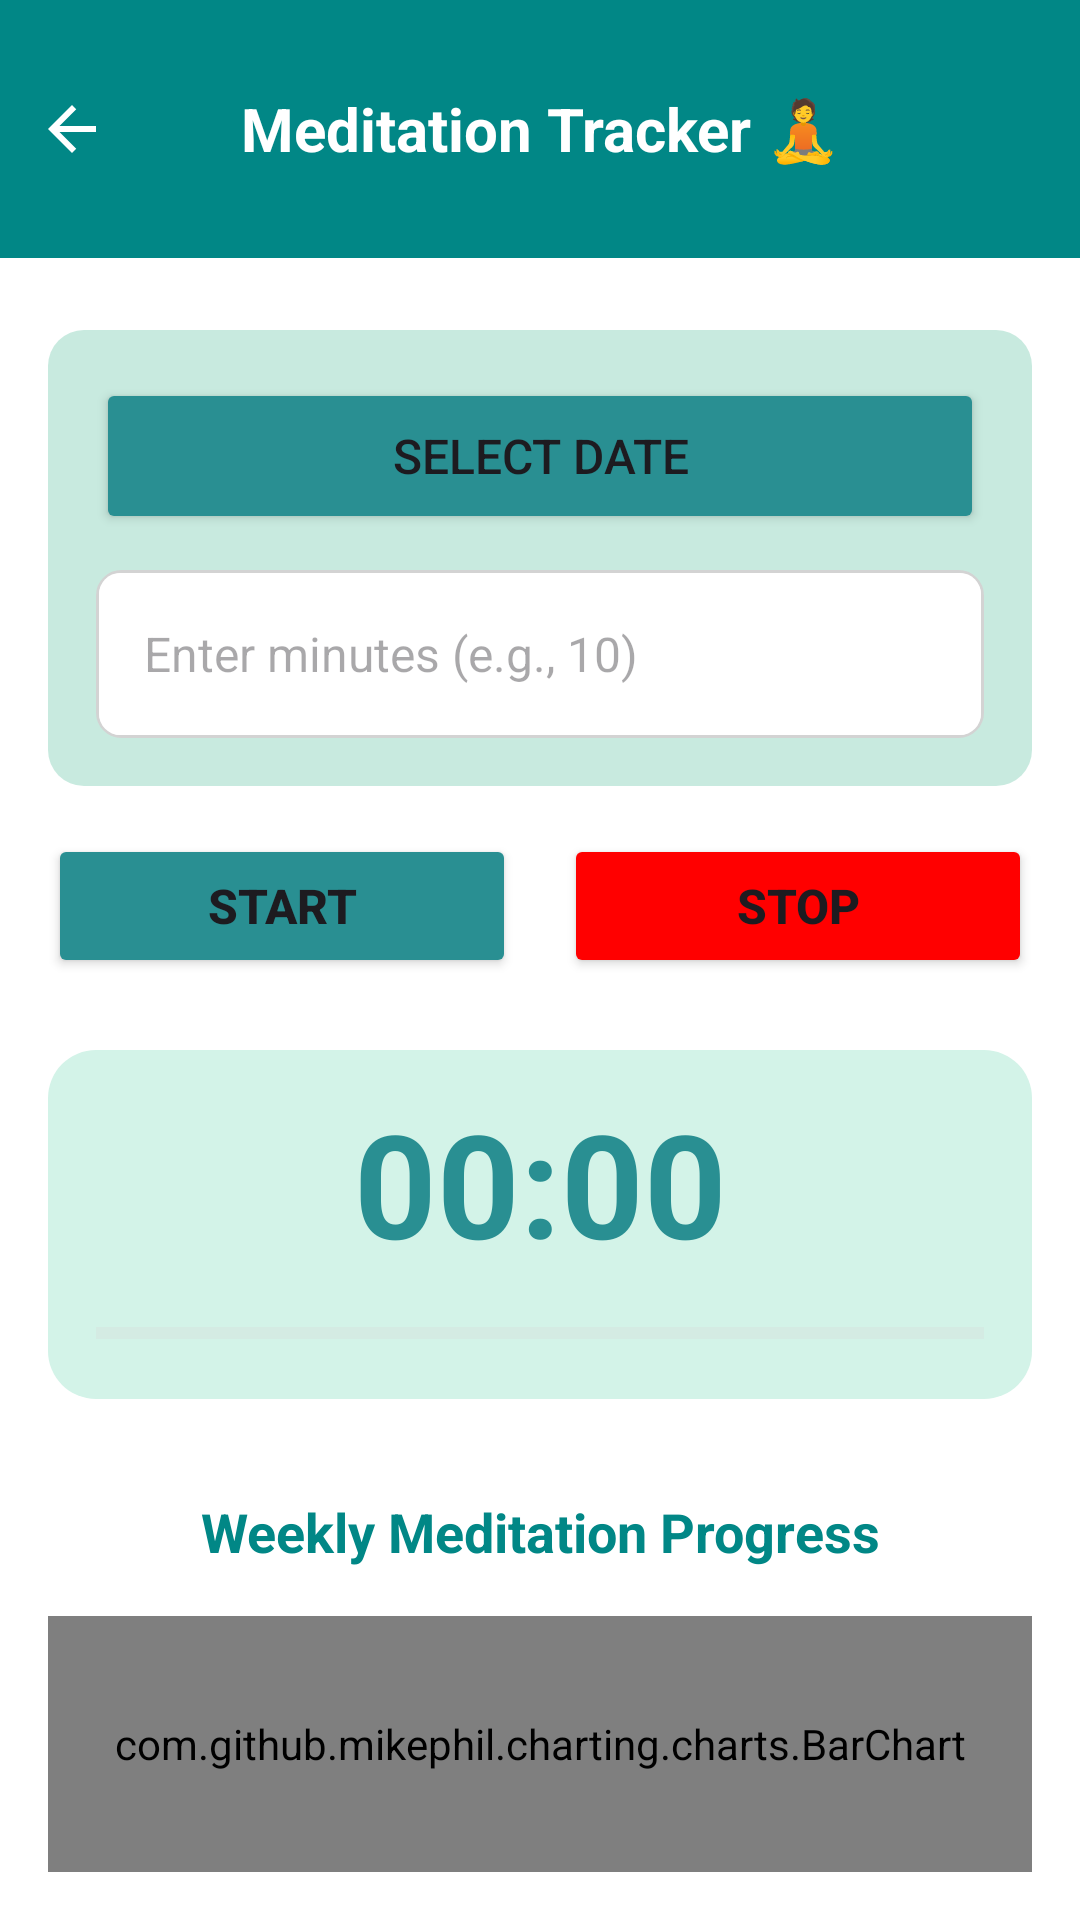

This screen was rendered from an Android layout file. Write that file and the resources it references.
<!-- AndroidManifest.xml: application theme Theme.DailyHealthWellness -->
<!-- res/layout/fragment_meditation.xml -->
<?xml version="1.0" encoding="utf-8"?>
<androidx.constraintlayout.widget.ConstraintLayout
    xmlns:android="http://schemas.android.com/apk/res/android"
    xmlns:app="http://schemas.android.com/apk/res-auto"
    xmlns:tools="http://schemas.android.com/tools"
    android:layout_width="match_parent"
    android:layout_height="match_parent"
    android:background="@android:color/white"
    tools:context=".ui.fragments.MeditationFragment">

    
    <TextView
        android:id="@+id/tvMeditationTitle"
        android:layout_width="424dp"
        android:layout_height="86dp"
        android:background="@color/teal_700"
        android:gravity="center"
        android:text="Meditation Tracker 🧘"
        android:textColor="@android:color/white"
        android:textSize="20sp"
        android:textStyle="bold"
        app:layout_constraintEnd_toEndOf="parent"
        app:layout_constraintStart_toStartOf="parent"
        app:layout_constraintTop_toTopOf="parent" />

    
    <ImageView
        android:id="@+id/meditation_back_arrow"
        android:layout_width="48dp"
        android:layout_height="48dp"
        android:padding="12dp"
        android:clickable="true"
        android:focusable="true"
        android:background="?attr/selectableItemBackgroundBorderless"
        android:contentDescription="Back"
        android:src="@drawable/new_backarrow"
        app:tint="@android:color/white"
        app:layout_constraintBottom_toBottomOf="@id/tvMeditationTitle"
        app:layout_constraintStart_toStartOf="parent"
        app:layout_constraintTop_toTopOf="@id/tvMeditationTitle"/>

    
    <androidx.constraintlayout.widget.ConstraintLayout
        android:id="@+id/inputCard"
        android:layout_width="0dp"
        android:layout_height="wrap_content"
        android:layout_marginHorizontal="16dp"
        android:layout_marginTop="24dp"
        android:padding="16dp"
        android:background="@drawable/rounded_input_card_bg"
        app:layout_constraintEnd_toEndOf="parent"
        app:layout_constraintStart_toStartOf="parent"
        app:layout_constraintTop_toBottomOf="@id/tvMeditationTitle">

        
        <Button
            android:id="@+id/btnSelectDate"
            android:layout_width="0dp"
            android:layout_height="wrap_content"
            android:minHeight="52dp"
            android:backgroundTint="@color/MainGreen"
            android:text="Select Date"
            android:textSize="16sp"
            app:cornerRadius="8dp"
            app:layout_constraintTop_toTopOf="parent"
            app:layout_constraintStart_toStartOf="parent"
            app:layout_constraintEnd_toEndOf="parent"/>

        
        <EditText
            android:id="@+id/etMeditationTime"
            android:layout_width="0dp"
            android:layout_height="56dp"
            android:layout_marginTop="12dp"
            android:hint="Enter minutes (e.g., 10)"
            android:inputType="numberDecimal"
            android:paddingHorizontal="16dp"
            android:background="@drawable/rounded_edittext_style"
            android:textColor="@android:color/black"
            android:textSize="16sp"
            app:layout_constraintTop_toBottomOf="@id/btnSelectDate"
            app:layout_constraintStart_toStartOf="parent"
            app:layout_constraintEnd_toEndOf="parent"/>
    </androidx.constraintlayout.widget.ConstraintLayout>

    
    <LinearLayout
        android:id="@+id/controlGroup"
        android:layout_width="0dp"
        android:layout_height="wrap_content"
        android:layout_marginHorizontal="16dp"
        android:layout_marginTop="16dp"
        android:orientation="horizontal"
        android:weightSum="2"
        app:layout_constraintTop_toBottomOf="@id/inputCard"
        app:layout_constraintStart_toStartOf="parent"
        app:layout_constraintEnd_toEndOf="parent">

        
        <Button
            android:id="@+id/btnStartMeditation"
            android:layout_width="0dp"
            android:layout_height="wrap_content"
            android:layout_weight="1"
            android:layout_marginEnd="8dp"
            android:backgroundTint="@color/MainGreen"
            android:text="Start"
            android:textSize="16sp"
            app:cornerRadius="8dp"
            android:textStyle="bold"/>

        
        <Button
            android:id="@+id/btnStopMeditation"
            android:layout_width="0dp"
            android:layout_height="wrap_content"
            android:layout_weight="1"
            android:layout_marginStart="8dp"
            android:backgroundTint="@color/holo_red_dark"
            android:text="Stop"
            android:textSize="16sp"
            app:cornerRadius="8dp"
            android:textStyle="bold"/>
    </LinearLayout>

    
    <androidx.constraintlayout.widget.ConstraintLayout
        android:id="@+id/trackerCard"
        android:layout_width="0dp"
        android:layout_height="wrap_content"
        android:layout_marginHorizontal="16dp"
        android:layout_marginTop="24dp"
        android:paddingVertical="12dp"
        android:background="@drawable/tracker_card_bg"
        app:layout_constraintTop_toBottomOf="@id/controlGroup"
        app:layout_constraintStart_toStartOf="parent"
        app:layout_constraintEnd_toEndOf="parent">

        
        <TextView
            android:id="@+id/tvTimer"
            android:layout_width="wrap_content"
            android:layout_height="wrap_content"
            android:text="00:00"
            android:textSize="48sp"
            android:textStyle="bold"
            android:textColor="@color/MainGreen"
            app:layout_constraintTop_toTopOf="parent"
            app:layout_constraintStart_toStartOf="parent"
            app:layout_constraintEnd_toEndOf="parent"/>

        
        <ProgressBar
            android:id="@+id/progressMeditation"
            style="?android:attr/progressBarStyleHorizontal"
            android:layout_width="0dp"
            android:layout_height="20dp"
            android:layout_marginTop="8dp"
            android:layout_marginHorizontal="16dp"
            android:max="100"
            android:progress="0"
            android:progressTint="@color/MainGreen"
            android:progressBackgroundTint="@color/lightGray"
            app:layout_constraintTop_toBottomOf="@id/tvTimer"
            app:layout_constraintStart_toStartOf="parent"
            app:layout_constraintEnd_toEndOf="parent"/>

    </androidx.constraintlayout.widget.ConstraintLayout>

    
    <TextView
        android:id="@+id/tvWeeklyMeditation"
        android:layout_width="wrap_content"
        android:layout_height="wrap_content"
        android:layout_marginTop="32dp"
        android:text="Weekly Meditation Progress"
        android:textColor="@color/teal_700"
        android:textSize="18sp"
        android:textStyle="bold"
        app:layout_constraintTop_toBottomOf="@id/trackerCard"
        app:layout_constraintStart_toStartOf="parent"
        app:layout_constraintEnd_toEndOf="parent"/>

    
    <com.github.mikephil.charting.charts.BarChart
        android:id="@+id/barChartMeditation"
        android:layout_width="0dp"
        android:layout_height="0dp"
        android:layout_margin="16dp"
        app:layout_constraintTop_toBottomOf="@id/tvWeeklyMeditation"
        app:layout_constraintStart_toStartOf="parent"
        app:layout_constraintEnd_toEndOf="parent"
        app:layout_constraintBottom_toBottomOf="parent"
        android:minHeight="150dp"/>

</androidx.constraintlayout.widget.ConstraintLayout>
<!-- resources referenced by this layout -->
<resources>
  <color name="MainGreen">#298F92</color>
  <color name="holo_red_dark">#FF0000</color>
  <color name="lightGray">#D3D3D3</color>
  <color name="teal_700">#018786</color>
  <!-- drawable new_backarrow (drawable) -->
  <vector xmlns:android="http://schemas.android.com/apk/res/android" android:autoMirrored="true" android:height="30dp" android:tint="#FFFDFD" android:viewportHeight="24" android:viewportWidth="24" android:width="30dp">
        
      <path android:fillColor="@android:color/white" android:pathData="M20,11H7.83l5.59,-5.59L12,4l-8,8 8,8 1.41,-1.41L7.83,13H20v-2z"/>
      
  </vector>
  <!-- drawable rounded_edittext_style (drawable) -->
  <?xml version="1.0" encoding="utf-8"?>
  <layer-list xmlns:android="http://schemas.android.com/apk/res/android">
  
      
      <item>
          <shape android:shape="rectangle">
              <solid android:color="@android:color/white" />
              
              <stroke
                  android:width="1dp"
                  android:color="@color/lightGray" />
              <corners android:radius="8dp" />
          </shape>
      </item>
  
      
      <item android:bottom="1dp" android:left="1dp" android:right="1dp" android:top="1dp">
          <shape android:shape="rectangle">
              <solid android:color="@android:color/white" />
              <corners android:radius="7dp" />
          </shape>
      </item>
  </layer-list>
  <!-- drawable rounded_input_card_bg (drawable) -->
  <?xml version="1.0" encoding="utf-8"?>
  <shape xmlns:android="http://schemas.android.com/apk/res/android"
      android:shape="rectangle">
  
      
      <solid android:color="@color/lightGreen"/>
  
      
      <corners android:radius="12dp"/>
  </shape>
  <!-- drawable tracker_card_bg (drawable) -->
  <?xml version="1.0" encoding="utf-8"?>
  <shape xmlns:android="http://schemas.android.com/apk/res/android"
      android:shape="rectangle">
  
      
      <solid android:color="@color/highlightLight"/>
  
      
      <corners android:radius="16dp"/>
  </shape>
  <style name="Theme.DailyHealthWellness" parent="Base.Theme.DailyHealthWellness" />
  <color name="lightGreen">#C8EADF</color>
  <color name="highlightLight">#D3F3E8</color>
  <style name="Base.Theme.DailyHealthWellness" parent="Theme.Material3.DayNight.NoActionBar">
          
          
      </style>
</resources>
